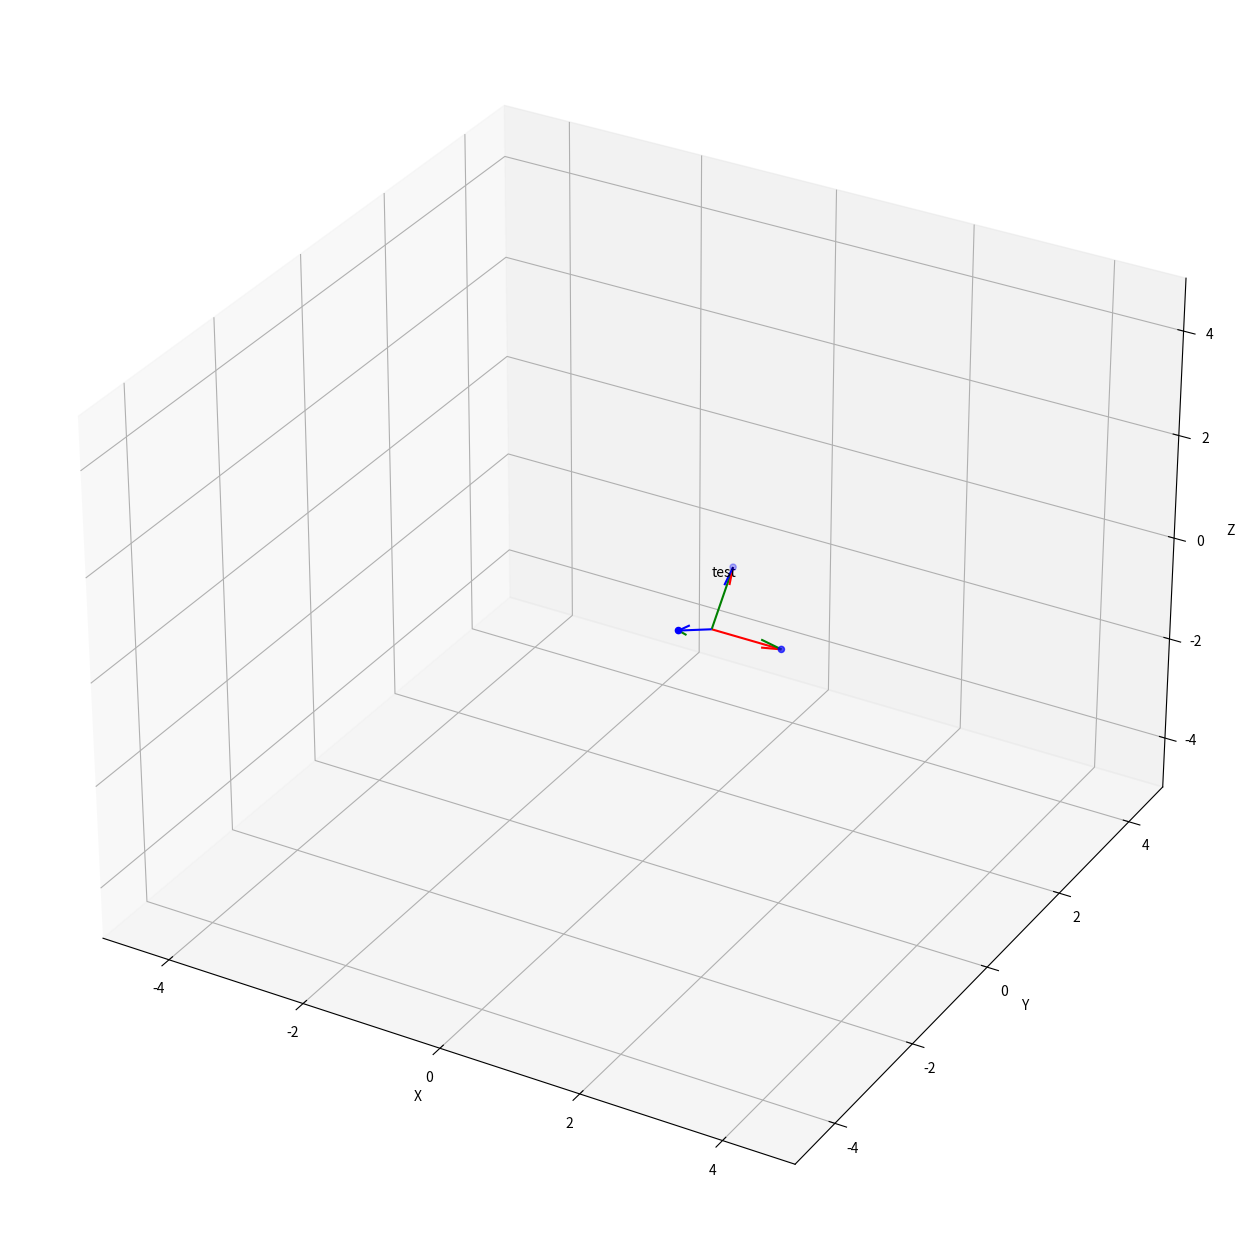

Reproduce this figure in Python.
import matplotlib.pyplot as plt
from numpy.typing import NDArray


def init_3d_ax():
    plt.figure(figsize=(16, 16))
    ax = plt.axes(projection="3d")

    ax.set_xlim3d([-5.0, 5.0])
    ax.set_xlabel("X")

    ax.set_ylim3d([-5.0, 5.0])
    ax.set_ylabel("Y")

    ax.set_zlim3d([-5.0, 5.0])
    ax.set_zlabel("Z")

    return ax


def plot_basis(pos: NDArray, basis: NDArray, ax, label=None) -> None:
    """
    基底をプロットする。回転行列のプロットにも使用できる。
    """
    assert pos.shape == (3,)
    assert basis.shape == (3, 3)

    cols = ["r", "g", "b", "r", "r", "g", "g", "b", "b"]
    _ = ax.quiver(
        [pos[0]] * 3, [pos[1]] * 3, [pos[2]] * 3, basis[:, 0], basis[:, 1], basis[:, 2], colors=cols
    )

    if label is not None:
        ax.text(pos[0], pos[1], pos[2] + 1.0, label)


def plot_points(points: NDArray, ax, color="black") -> None:
    ax.scatter(points[:, 0], points[:, 1], points[:, 2], c=color, marker="o")


if __name__ == "__main__":
    import numpy as np

    ax = init_3d_ax()

    # 基底のプロット
    pos = np.array([1, 0, 0])
    omega = 1.0
    basis = np.array(
        [[1, 0, 0], [0, np.cos(omega), -np.sin(omega)], [0, np.sin(omega), np.cos(omega)]]
    ).T  # 横ベクトル向けに転置する
    plot_basis(pos, basis, ax, label="test")

    # データ点のプロット
    X = np.eye(3) @ basis + pos
    plot_points(X, ax, "blue")
    plt.show()
